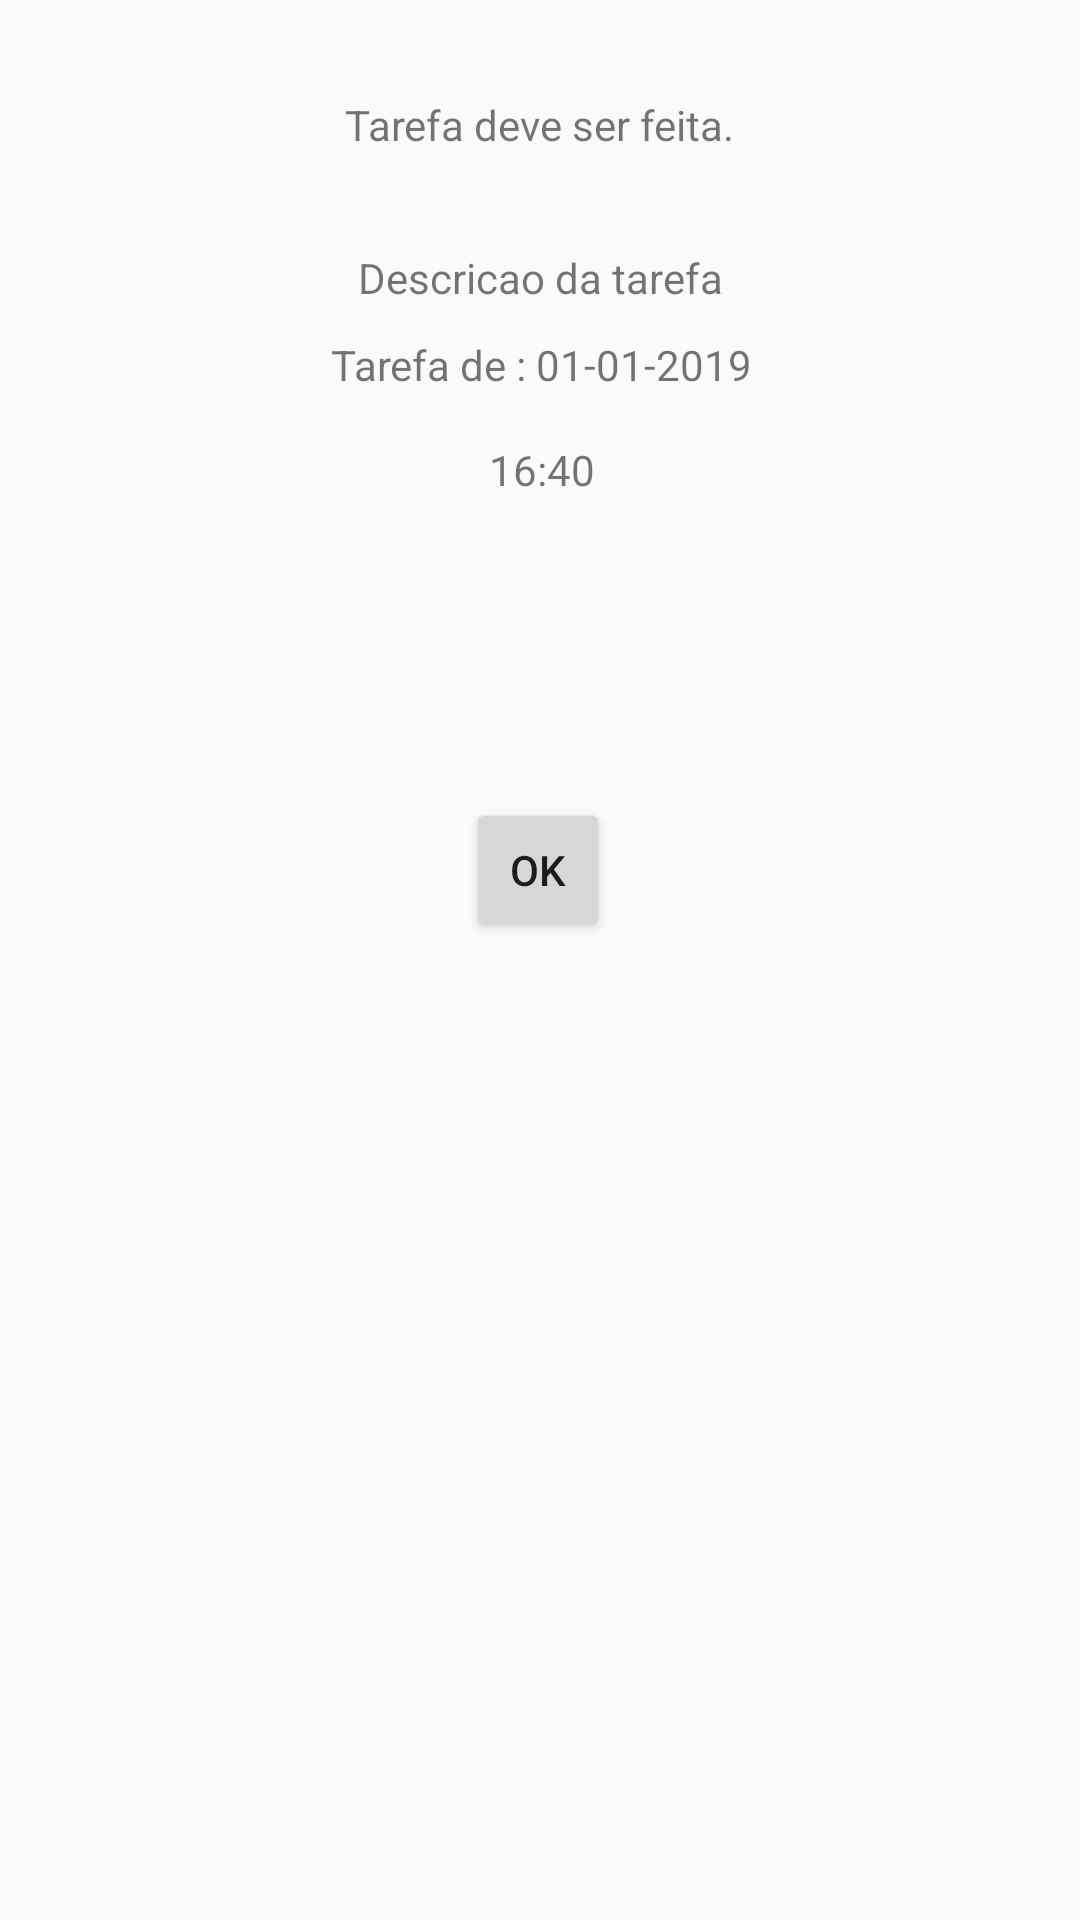

Write the Android layout XML for this screen, with the resource values it uses.
<!-- AndroidManifest.xml: application theme BlueTheme -->
<!-- res/layout/activity_notification.xml -->
<?xml version="1.0" encoding="utf-8"?>
<androidx.constraintlayout.widget.ConstraintLayout xmlns:android="http://schemas.android.com/apk/res/android"
    xmlns:app="http://schemas.android.com/apk/res-auto"
    xmlns:tools="http://schemas.android.com/tools"
    android:layout_width="match_parent"
    android:layout_height="match_parent"
    tools:context=".NotificationActivity">

    <TextView
        android:id="@+id/txt_notific_titulo"
        android:layout_width="wrap_content"
        android:layout_height="wrap_content"
        android:layout_marginStart="8dp"
        android:layout_marginTop="32dp"
        android:layout_marginEnd="8dp"
        android:text="Tarefa deve ser feita."
        app:layout_constraintEnd_toEndOf="parent"
        app:layout_constraintStart_toStartOf="parent"
        app:layout_constraintTop_toTopOf="parent" />


    <TextView
        android:id="@+id/txt_notific_descricao"
        android:layout_width="wrap_content"
        android:layout_height="29dp"
        android:layout_marginStart="8dp"
        android:layout_marginTop="32dp"
        android:layout_marginEnd="8dp"
        android:text="Descricao da tarefa"
        app:layout_constraintEnd_toEndOf="@+id/txt_notific_titulo"
        app:layout_constraintStart_toStartOf="@+id/txt_notific_titulo"
        app:layout_constraintTop_toBottomOf="@+id/txt_notific_titulo" />

    <TextView
        android:id="@+id/txt_notific_data"
        android:layout_width="wrap_content"
        android:layout_height="wrap_content"
        android:layout_marginStart="8dp"
        android:layout_marginEnd="8dp"
        android:text="Tarefa de : 01-01-2019"
        app:layout_constraintEnd_toEndOf="@+id/txt_notific_descricao"
        app:layout_constraintHorizontal_bias="0.486"
        app:layout_constraintStart_toStartOf="@+id/txt_notific_descricao"
        app:layout_constraintTop_toBottomOf="@+id/txt_notific_descricao" />

    <TextView
        android:id="@+id/txt_notific_horario"
        android:layout_width="wrap_content"
        android:layout_height="wrap_content"
        android:layout_marginStart="8dp"
        android:layout_marginTop="16dp"
        android:layout_marginEnd="8dp"
        android:text="16:40"
        app:layout_constraintEnd_toEndOf="@+id/txt_notific_data"
        app:layout_constraintStart_toStartOf="@+id/txt_notific_data"
        app:layout_constraintTop_toBottomOf="@+id/txt_notific_data" />

    <Button
        android:id="@+id/btn_notific_OK"
        style="@style/Widget.AppCompat.Button.Small"
        android:layout_width="wrap_content"
        android:layout_height="wrap_content"
        android:layout_marginTop="100dp"
        android:text="OK"
        app:layout_constraintEnd_toEndOf="parent"
        app:layout_constraintHorizontal_bias="0.498"
        app:layout_constraintStart_toStartOf="parent"
        app:layout_constraintTop_toBottomOf="@+id/txt_notific_horario" />

</androidx.constraintlayout.widget.ConstraintLayout>
<!-- resources referenced by this layout -->
<resources>
  <style name="BlueTheme" parent="Theme.AppCompat.Light.NoActionBar">
          <item name="colorPrimary">#1976d2</item>
          <item name="colorPrimaryDark">#004ba0</item>
          <item name="colorAccent">#087f23</item>
          <item name="backgroundColor">#dee2e8</item>
          <item name="cardbackgroundColor">#63a4ff</item>
          <item name="textColor">#FFF</item>
          <item name="editTextColor">#000</item>
          <item name="editTextBackgroundColor">#FFF</item>
          <item name="checkBoxColor">#FFF</item>
          <item name="fabIcon">#FFF</item>
          <item name="icSettings">@drawable/ic_settings_white</item>
          <item name="icAdd">@drawable/ic_add_white</item>
          <item name="icCheck">@drawable/ic_check_white</item>
          <item name="android:windowAnimationStyle">@style/WindowAnimationTransition</item>
      </style>
  <style name="WindowAnimationTransition">
          <item name="android:windowEnterAnimation">@android:anim/fade_in</item>
          <item name="android:windowExitAnimation">@android:anim/fade_out</item>
      </style>
</resources>
